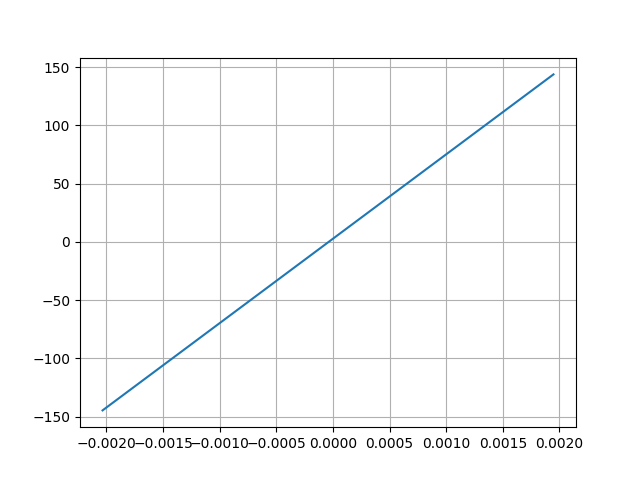

The file beside this chart, header and first rows:
Desplacment, Force
0.001947, 143.8
-0.002035, -144.6
